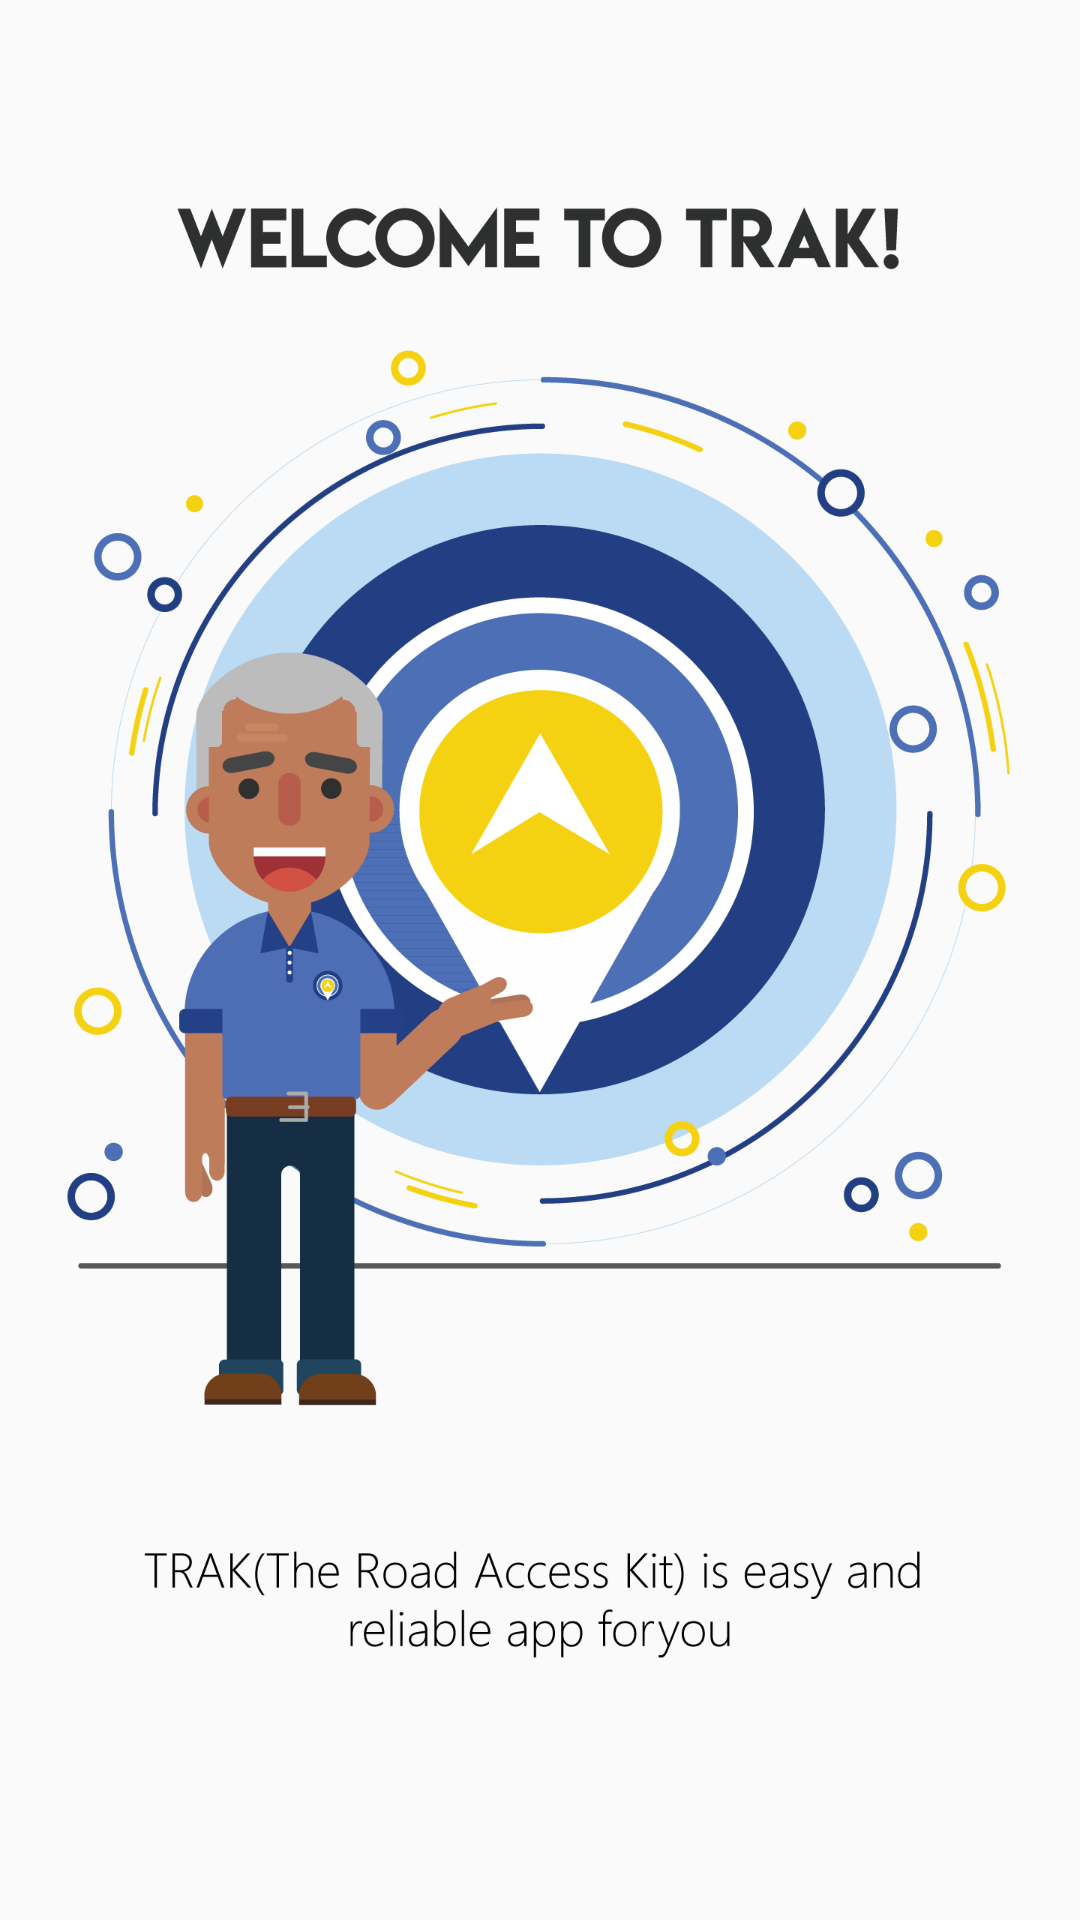

The Android layout XML behind this screen, and the referenced resources:
<!-- AndroidManifest.xml: application theme AppTheme.NoActionBar -->
<!-- res/layout/onb_1.xml -->
<?xml version="1.0" encoding="utf-8"?>
<LinearLayout xmlns:android="http://schemas.android.com/apk/res/android"
    android:orientation="vertical" android:layout_width="match_parent"
    android:layout_height="match_parent">

    <ImageView
        android:id="@+id/imageView2"
        android:layout_width="match_parent"
        android:layout_height="match_parent"
        android:src="@drawable/onboarding1"
        android:layout_alignParentTop="true"
        android:layout_alignParentStart="true" />

</LinearLayout>
<!-- resources referenced by this layout -->
<resources>
  <!-- drawable onboarding1: png bitmap (drawable, 159424 bytes) -->
  <style name="AppTheme.NoActionBar">
          <item name="windowActionBar">false</item>
          <item name="windowNoTitle">true</item>
      </style>
</resources>
